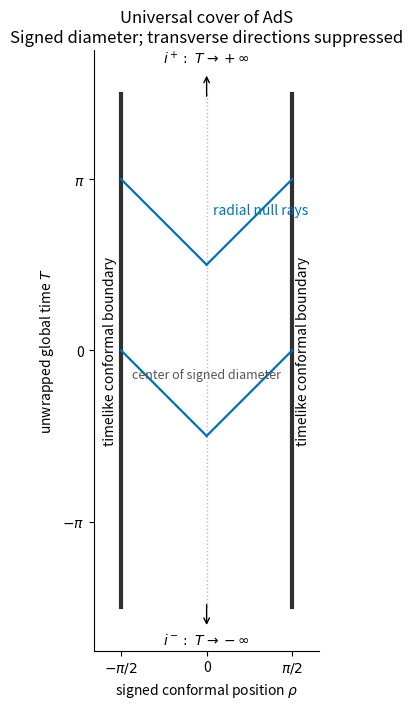

Python code for this plot: (Note: this script raises an exception after producing the figure.)
"""Original conformal-strip sketch. Tested with Python3.14, NumPy2.3, Matplotlib3.10.
Run from the desired output directory; respect caller MPLCONFIGDIR.
"""
from pathlib import Path
import numpy as np
import matplotlib
matplotlib.use('Agg')
import matplotlib.pyplot as plt
fig,ax=plt.subplots(figsize=(6.2,7.2),facecolor='white')
r=np.pi/2;top=1.5*np.pi
for x in [-r,r]:ax.plot([x,x],[-top,top],color='#303030',lw=3)
ax.plot([0,0],[-top,top],color='#bbbbbb',lw=1,ls=':')
for x0,T0 in [(0,-np.pi/2),(0,np.pi/2)]:
 for d in [-1,1]:
  x=np.linspace(x0,d*r,80);T=T0+np.abs(x-x0)
  ax.plot(x,T,color='#0072b2',lw=1.6)
ax.text(0,-.5,'center of signed diameter',ha='center',fontsize=9,color='#555555')
ax.text(-r-.20,0,'timelike conformal boundary',rotation=90,ha='center',va='center',fontsize=10)
ax.text(r+.20,0,'timelike conformal boundary',rotation=90,ha='center',va='center',fontsize=10)
ax.annotate('',xy=(0,top+.38),xytext=(0,top-.1),arrowprops={'arrowstyle':'->'});ax.text(0,top+.55,r'$i^+:\ T\to+\infty$',ha='center')
ax.annotate('',xy=(0,-top-.38),xytext=(0,-top+.1),arrowprops={'arrowstyle':'->'});ax.text(0,-top-.67,r'$i^-:\ T\to-\infty$',ha='center')
ax.text(.12,2.5,'radial null rays',color='#0072b2',fontsize=10)
ax.set(xlim=(-r-.5,r+.5),ylim=(-top-.8,top+.8),xlabel=r'signed conformal position $\rho$',ylabel=r'unwrapped global time $T$')
ax.set_xticks([-r,0,r],labels=[r'$-\pi/2$','0',r'$\pi/2$'])
ax.set_yticks([-np.pi,0,np.pi],labels=[r'$-\pi$','0',r'$\pi$'])
ax.set_aspect('equal',adjustable='box')
ax.set_title('Universal cover of AdS\nSigned diameter; transverse directions suppressed',fontsize=12)
ax.spines[['top','right']].set_visible(False)
fig.tight_layout();fig.savefig(Path(__file__).with_suffix('.png').name,dpi=130,facecolor='white');plt.close(fig)
